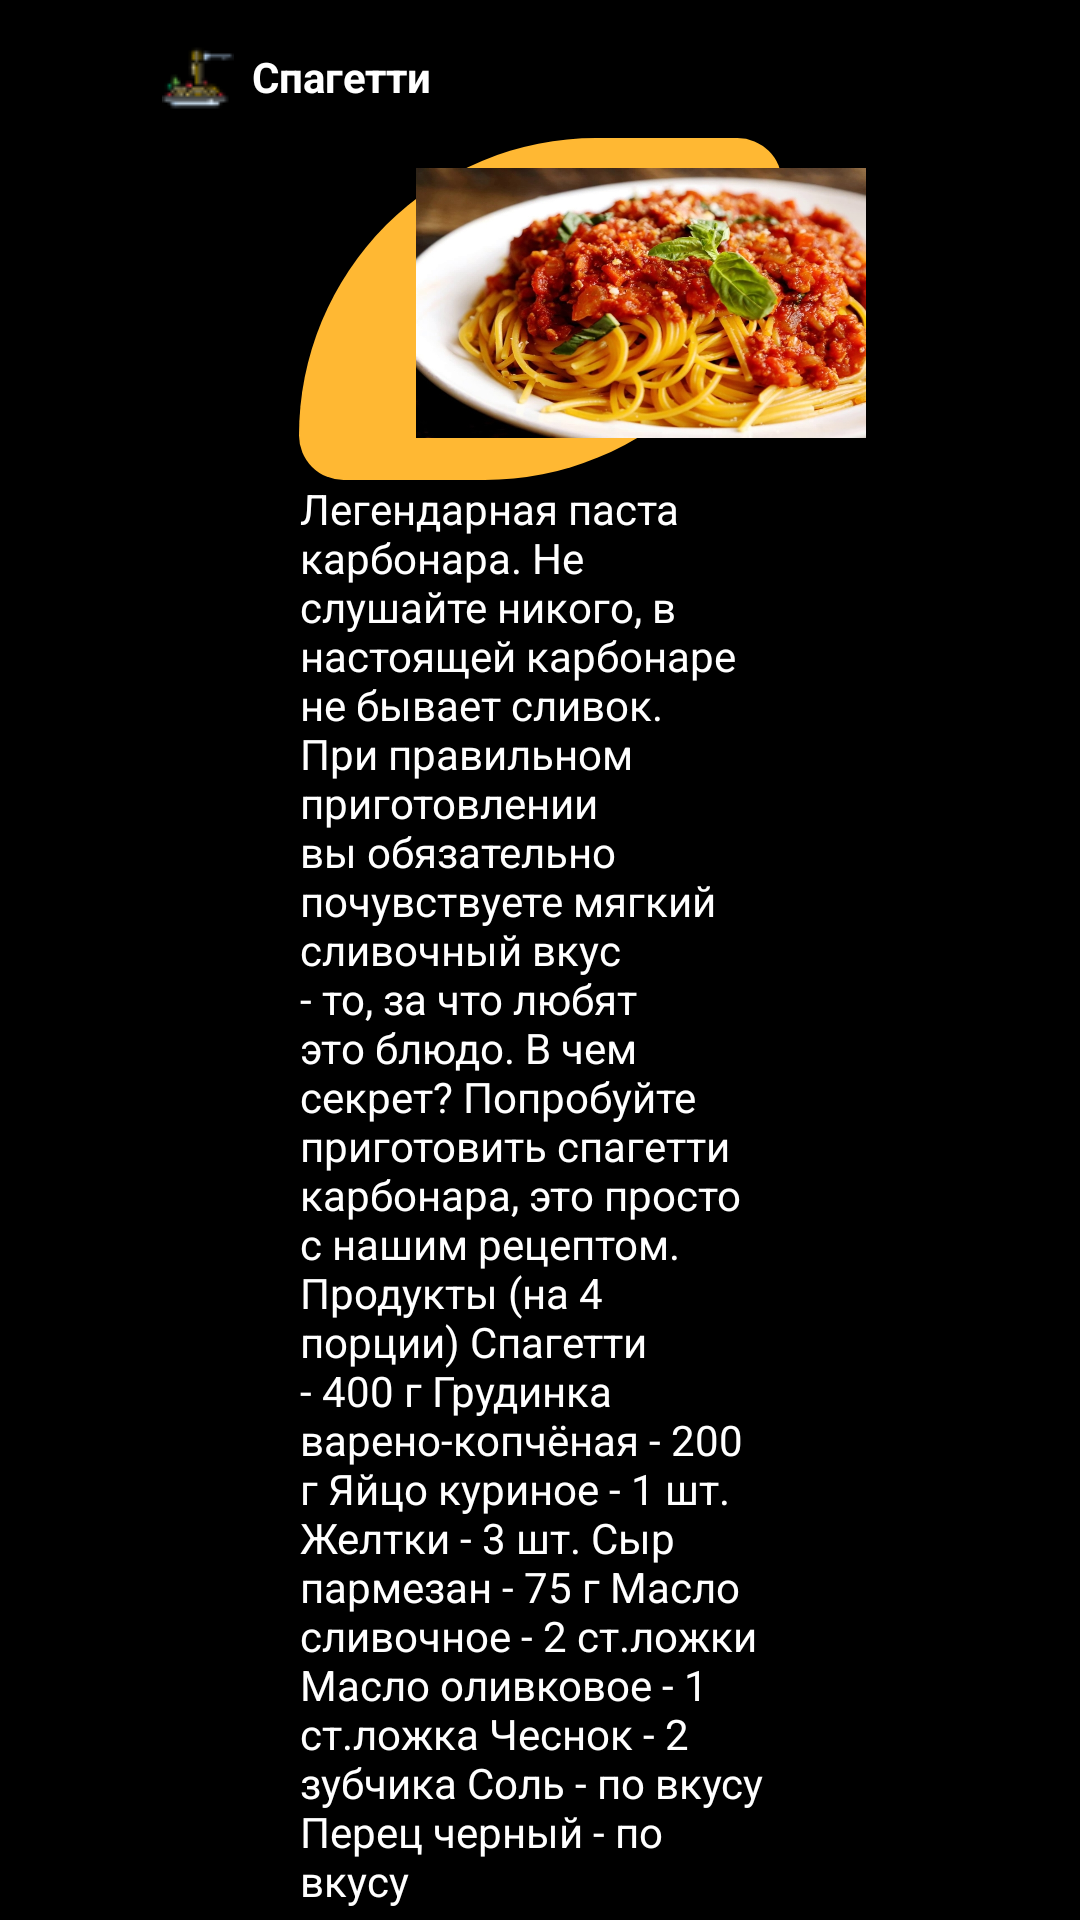

Reconstruct the res/layout file that produces this screen, plus the resources it refers to.
<!-- AndroidManifest.xml: application theme Theme.Pr14Kolpackov20101 -->
<!-- res/layout/activity_pasta.xml -->
<?xml version="1.0" encoding="utf-8"?>
<ScrollView xmlns:app="http://schemas.android.com/apk/res-auto"
    xmlns:tools="http://schemas.android.com/tools"
    android:layout_width="match_parent"
    android:layout_height="match_parent"
    xmlns:android="http://schemas.android.com/apk/res/android"
    android:background="@color/black">
    <androidx.constraintlayout.widget.ConstraintLayout
        android:layout_width="match_parent"
        android:layout_height="match_parent"
        android:background="@color/black">

        <ImageButton
            android:id="@+id/imageButton"
            android:layout_width="20dp"
            android:layout_height="21dp"
            android:layout_marginStart="5dp"
            android:layout_marginTop="5dp"
            android:background="@drawable/backar"
            android:scaleX="-1"
            app:layout_constraintStart_toStartOf="parent"
            app:layout_constraintTop_toTopOf="parent"
            tools:layout_editor_absoluteY="0dp">
        </ImageButton>

        <TextView
            android:layout_width="wrap_content"
            android:layout_height="wrap_content"
            android:layout_marginStart="84dp"
            android:layout_marginTop="16dp"
            android:text="Спагетти"
            android:textColor="@color/white"
            android:textStyle="bold"
            app:layout_constraintStart_toStartOf="parent"
            app:layout_constraintTop_toTopOf="parent">

        </TextView>

        <ImageView
            android:id="@+id/imageView"
            android:layout_width="wrap_content"
            android:layout_height="wrap_content"
            android:layout_marginStart="54dp"
            android:layout_marginTop="14dp"
            android:background="@drawable/pasta"
            app:layout_constraintStart_toStartOf="parent"
            app:layout_constraintTop_toTopOf="parent"></ImageView>

        <ImageView
            android:id="@+id/imageView2"
            android:layout_width="161dp"
            android:layout_height="114dp"
            android:layout_marginTop="8dp"
            android:background="@drawable/round_3"
            app:layout_constraintEnd_toEndOf="parent"
            app:layout_constraintStart_toStartOf="parent"
            app:layout_constraintTop_toBottomOf="@+id/imageView"></ImageView>

        <ImageView
            android:layout_width="150dp"
            android:layout_height="90dp"
            android:layout_marginEnd="1dp"
            android:background="@drawable/past"
            app:layout_constraintBottom_toBottomOf="@+id/imageView2"
            app:layout_constraintEnd_toEndOf="parent"
            app:layout_constraintHorizontal_bias="0.357"
            app:layout_constraintStart_toStartOf="@+id/imageView2"
            app:layout_constraintTop_toTopOf="@+id/imageView2"
            app:layout_constraintVertical_bias="0.416"></ImageView>

        <TextView
            android:id="@+id/textView"
            android:layout_width="160dp"
            android:layout_height="617dp"
            android:layout_marginTop="160dp"
            android:gravity="start"
            android:text="Легендарная паста карбонара. Не слушайте никого, в настоящей карбонаре не бывает сливок. При правильном приготовлении вы обязательно почувствуете мягкий сливочный вкус - то, за что любят это блюдо. В чем секрет? Попробуйте приготовить спагетти карбонара, это просто с нашим рецептом.

Продукты (на 4 порции)
Спагетти - 400 г
Грудинка варено-копчёная - 200 г
Яйцо куриное - 1 шт.
Желтки - 3 шт.
Сыр пармезан - 75 г
Масло сливочное - 2 ст.ложки
Масло оливковое - 1 ст.ложка
Чеснок - 2 зубчика
Соль - по вкусу
Перец черный - по вкусу"
            android:textColor="@color/white"
            app:layout_constraintBottom_toBottomOf="parent"
            app:layout_constraintEnd_toEndOf="parent"
            app:layout_constraintStart_toStartOf="parent"
            app:layout_constraintTop_toTopOf="parent"
            app:layout_constraintVertical_bias="0.0"></TextView>
    </androidx.constraintlayout.widget.ConstraintLayout>
</ScrollView>
<!-- resources referenced by this layout -->
<resources>
  <!-- drawable past: jpg bitmap (drawable-v24, 399366 bytes) -->
  <!-- drawable pasta: png bitmap (drawable-v24, 1082 bytes) -->
  <!-- drawable round_3 (drawable) -->
  <?xml version="1.0" encoding="utf-8"?>
  <shape xmlns:android="http://schemas.android.com/apk/res/android">
  
      <solid
          android:color="#ffb833"
          ></solid>
      <corners
          android:bottomRightRadius="100dp"
          android:bottomLeftRadius="15dp"
          android:topRightRadius="15dp"
          android:topLeftRadius="100dp"></corners>
  
  </shape>
  <style name="Theme.Pr14Kolpackov20101" parent="Theme.AppCompat.DayNight.NoActionBar">
          
          <item name="colorPrimary">@color/purple_500</item>
          <item name="colorPrimaryVariant">@color/purple_700</item>
          <item name="colorOnPrimary">@color/white</item>
          
          <item name="colorSecondary">@color/teal_200</item>
          <item name="colorSecondaryVariant">@color/teal_700</item>
          <item name="colorOnSecondary">@color/black</item>
          
          <item name="android:statusBarColor" tools:targetApi="l">?attr/colorPrimaryVariant</item>
          
      </style>
  <!-- not gathered from this repository: default colours our renderer supplied (Android Studio template values) -->
  <color name="purple_500">#FF6200EE</color>
  <color name="purple_700">#FF3700B3</color>
  <color name="teal_200">#FF03DAC5</color>
  <color name="teal_700">#FF018786</color>
  <color name="black">#FF000000</color>
  <color name="white">#FFFFFFFF</color>
</resources>
